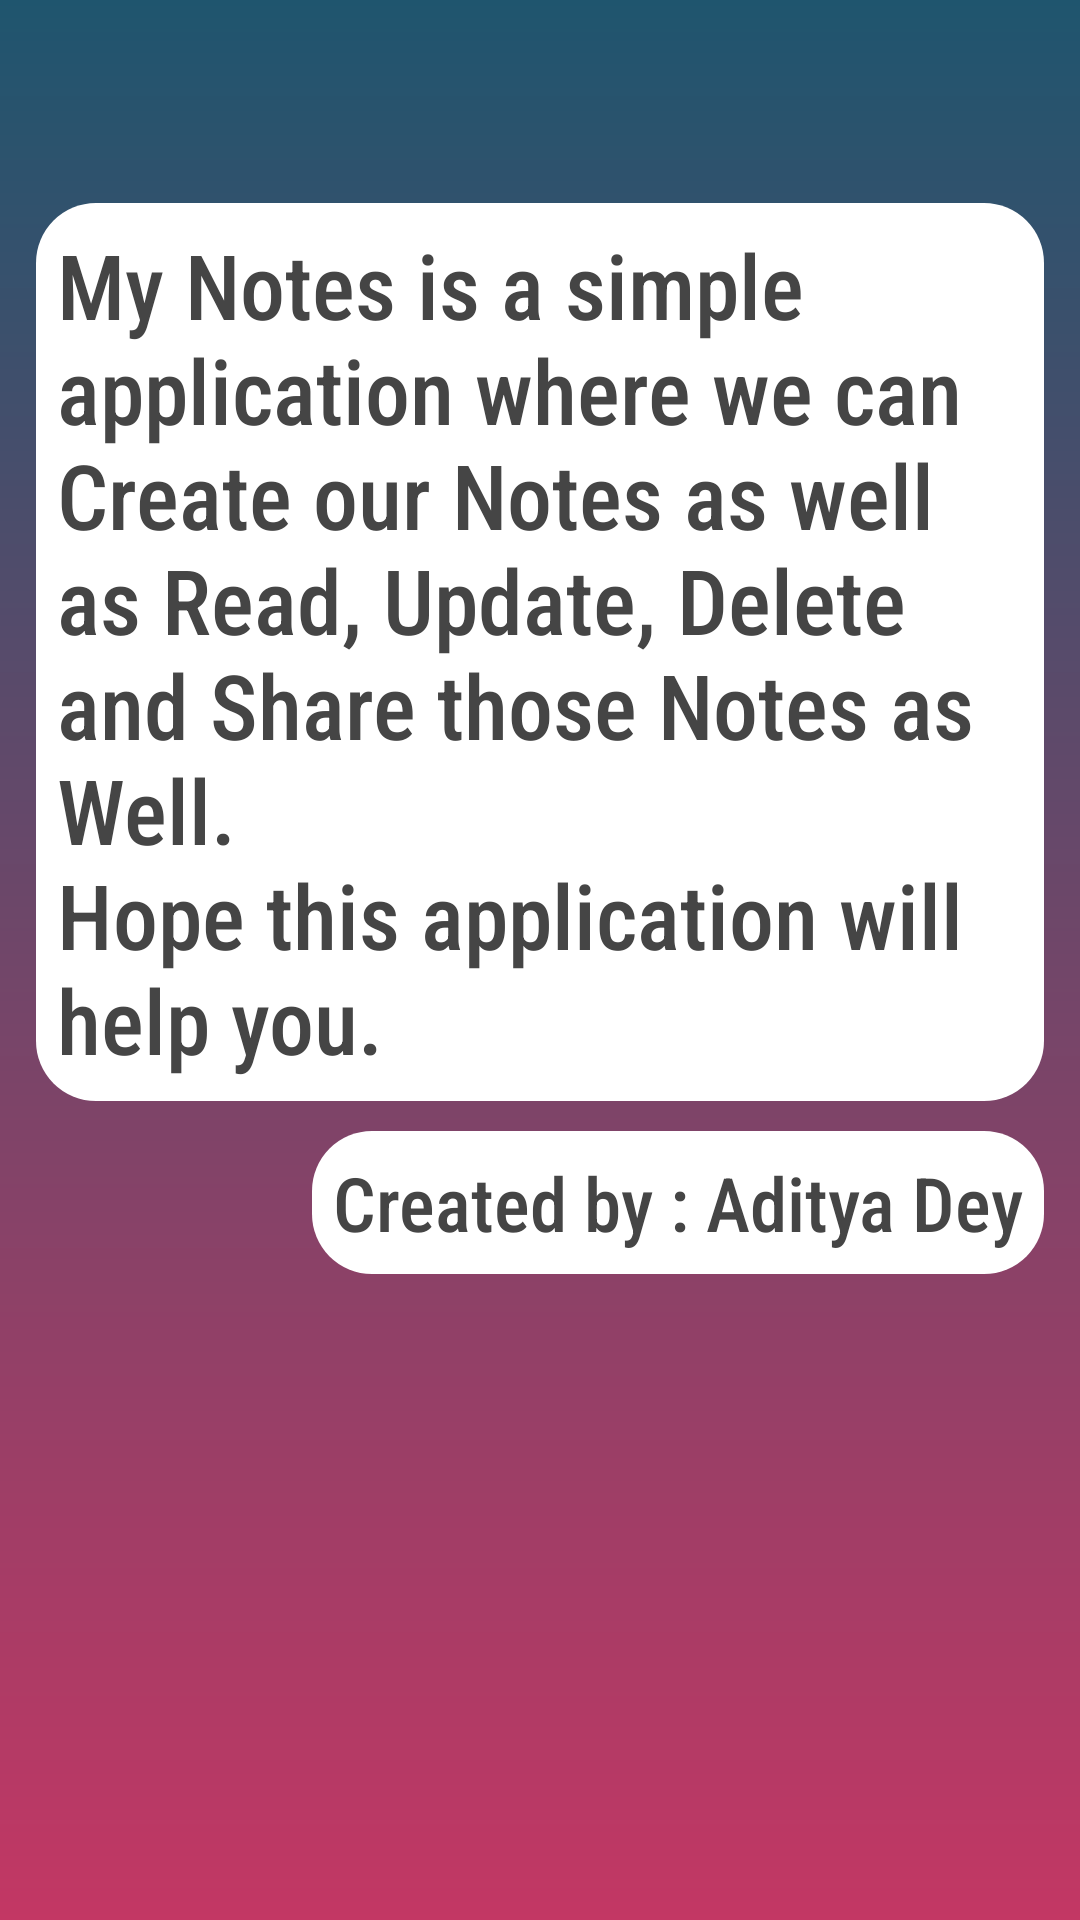

Layout XML and referenced resources for this Android screen:
<!-- AndroidManifest.xml: application theme Theme.MyNotes -->
<!-- res/layout/fragment_about.xml -->
<?xml version="1.0" encoding="utf-8"?>
<androidx.core.widget.NestedScrollView xmlns:android="http://schemas.android.com/apk/res/android"
    xmlns:app="http://schemas.android.com/apk/res-auto"
    xmlns:tools="http://schemas.android.com/tools"
    android:layout_width="match_parent"
    android:layout_height="match_parent"
    android:background="@drawable/bg_gradiant"
    tools:context=".AboutFragment">

    <androidx.constraintlayout.widget.ConstraintLayout
        android:layout_width="match_parent"
        android:layout_height="match_parent"
        android:orientation="vertical">

        <TextView
            android:id="@+id/textView"
            android:layout_width="match_parent"
            android:layout_height="wrap_content"
            android:layout_marginStart="12dp"
            android:layout_marginEnd="12dp"
            android:background="@drawable/linear_bg"
            android:fontFamily="sans-serif-condensed-medium"
            android:padding="7sp"
            android:text="@string/about_app"
            android:textColor="#454545"
            android:textSize="30sp"
            app:layout_constraintBottom_toBottomOf="parent"
            app:layout_constraintEnd_toEndOf="parent"
            app:layout_constraintStart_toStartOf="parent"
            app:layout_constraintTop_toTopOf="parent" />

        <TextView
            android:layout_width="wrap_content"
            android:layout_height="wrap_content"
            android:layout_marginEnd="12dp"
            android:background="@drawable/linear_bg"
            android:fontFamily="sans-serif-condensed-medium"
            android:padding="7sp"
            android:text="Created by : Aditya Dey"
            android:textColor="#454545"
            android:textSize="25sp"
            android:layout_marginTop="10sp"
            android:layout_marginBottom="10sp"
            app:layout_constraintBottom_toBottomOf="parent"
            app:layout_constraintEnd_toEndOf="parent"
            app:layout_constraintTop_toBottomOf="@+id/textView" />
    </androidx.constraintlayout.widget.ConstraintLayout>
</androidx.core.widget.NestedScrollView>
<!-- resources referenced by this layout -->
<resources>
  <!-- drawable bg_gradiant (drawable) -->
  <?xml version="1.0" encoding="utf-8"?>
  <shape xmlns:android="http://schemas.android.com/apk/res/android">
      <gradient android:startColor="#1F556E"
          android:endColor="#C33764"
          android:type="linear"
          android:angle="270"/>
  </shape>
  <!-- drawable linear_bg (drawable) -->
  <?xml version="1.0" encoding="utf-8"?>
  <layer-list xmlns:android="http://schemas.android.com/apk/res/android">
      <item >
          <shape>
              <solid android:color="#FFF" />
              <corners android:radius="20dp" />
          </shape>
      </item>
  </layer-list>
  <string name="about_app">My Notes is a simple application where we can Create our Notes as well as Read,
          Update, Delete and Share those Notes as Well.\nHope this application will help you.</string>
  <style name="Theme.MyNotes" parent="Theme.MaterialComponents.DayNight.DarkActionBar">
          
          <item name="colorPrimary">@color/purple_500</item>
          <item name="colorPrimaryVariant">@color/purple_700</item>
          <item name="colorOnPrimary">@color/white</item>
          
          <item name="colorSecondary">@color/teal_200</item>
          <item name="colorSecondaryVariant">@color/teal_700</item>
          <item name="colorOnSecondary">@color/black</item>
          
          <item name="android:statusBarColor" tools:targetApi="l">?attr/colorPrimaryVariant</item>
          
  
      </style>
  <color name="purple_500">#1F556E</color>
  <color name="purple_700">#143545</color>
  <color name="white">#FFFFFFFF</color>
  <color name="teal_200">#68A9DD</color>
  <color name="teal_700">#FF018786</color>
  <color name="black">#FF000000</color>
</resources>
